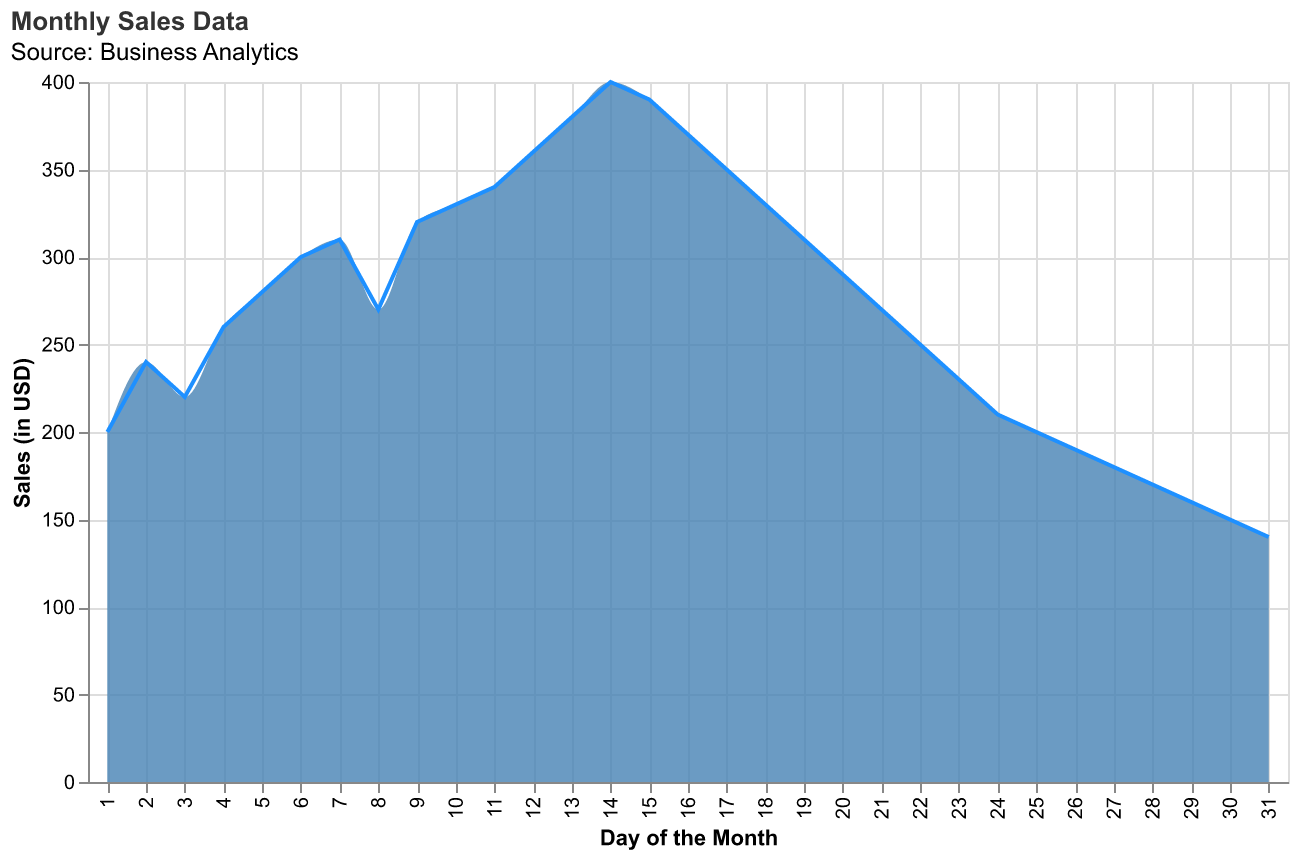

The data file committed next to this chart (first rows):
Day, Sales
1, 200
2, 240
3, 220
4, 260
5, 280
6, 300
7, 310
8, 270
9, 320
10, 330
11, 340
12, 360
13, 380
14, 400
15, 390
16, 370
17, 350
18, 330
19, 310
20, 290
21, 270
22, 250
23, 230
24, 210
25, 200
26, 190
27, 180
28, 170
29, 160
30, 150
31, 140
